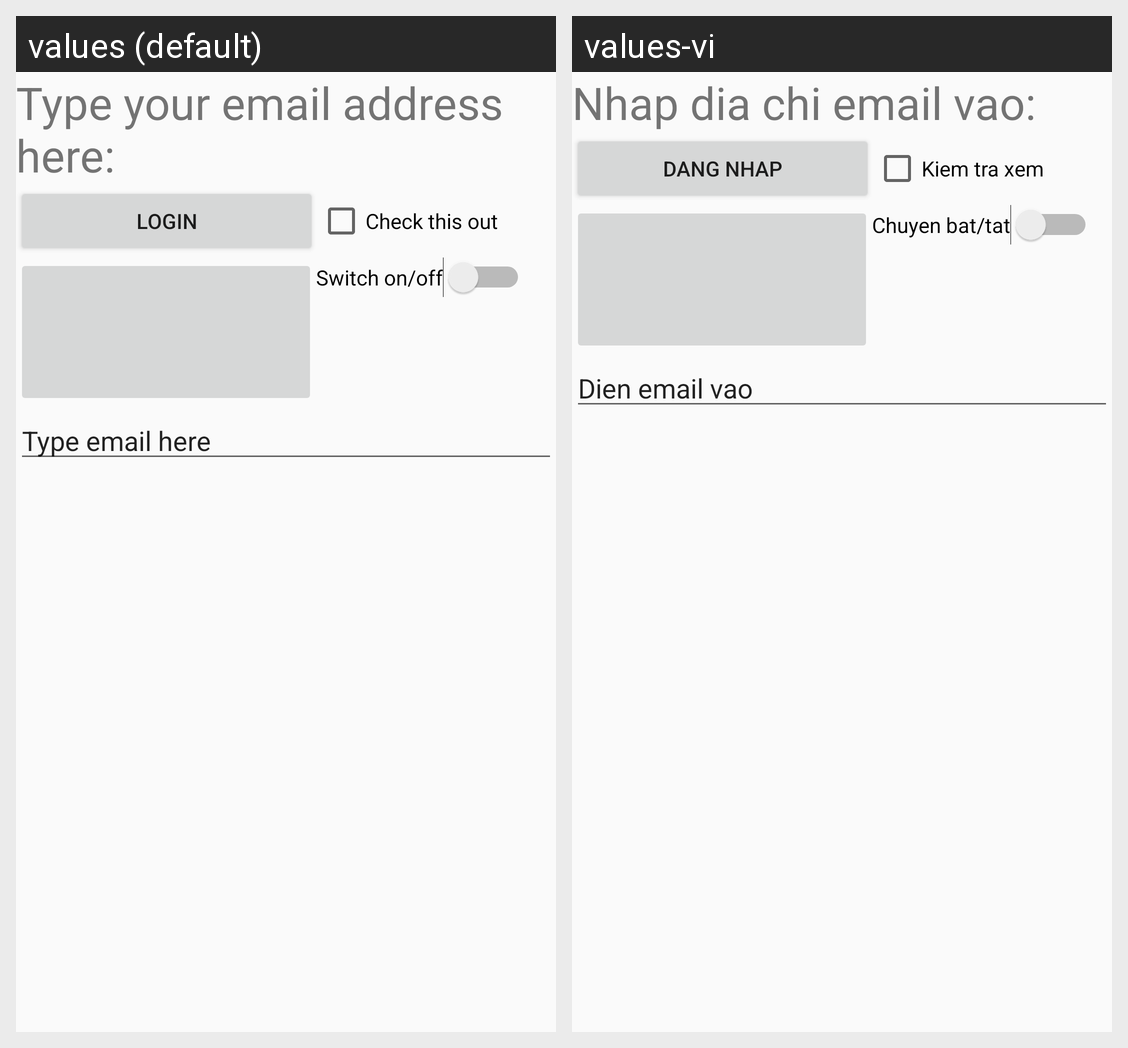

Translations of the strings shown on this Android screen, per locale in the grid:
Android screen res/layout/activity_main_linear.xml rendered under 2 locales, left to right: values (default), values-vi. Device: Nexus 5 (rendered at 1080×1920; each locale shown at half size, 540×960, under a caption strip naming it); theme AppTheme.
Strings drawn on this screen, with the default value and each locale's value (text and hints the layout hard-codes, and strings that could not be matched under every locale, appear in the picture but are not listed):

firstText
  values: Type your email address here:
  values-vi: Nhap dia chi email vao:

ButtonText
  values: Login
  values-vi: Dang Nhap

CheckBox_Text
  values: Check this out
  values-vi: Kiem tra xem

Switch_Text
  values: Switch on/off
  values-vi: Chuyen bat/tat

Edit_Text
  values: Type email here
  values-vi: Dien email vao
